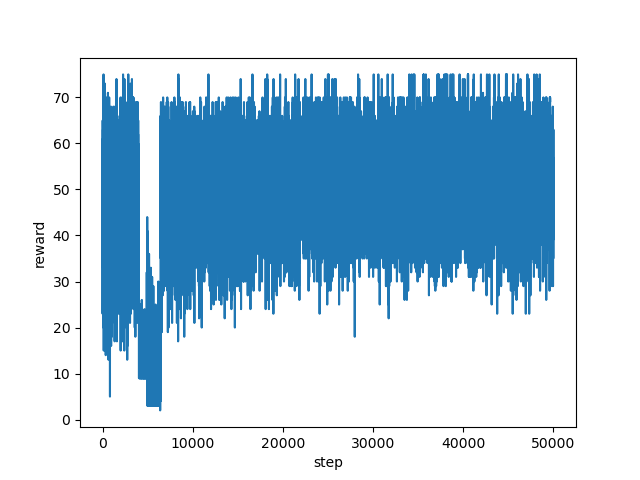

The table this chart was drawn from, first rows:
step, reward
0, 40.0
1, 23.0
2, 38.0
3, 34.0
4, 29.0
5, 36.0
6, 48.0
7, 55.0
8, 43.0
9, 24.0
10, 47.0
11, 32.0
12, 40.0
13, 63.0
14, 62.0
15, 65.0
16, 65.0
17, 64.0
18, 60.0
19, 55.0
20, 59.0
21, 62.0
22, 55.0
23, 58.0
24, 59.0
25, 50.0
26, 44.0
27, 43.0
28, 44.0
29, 35.0
30, 39.0
31, 54.0
32, 56.0
33, 61.0
34, 33.0
35, 36.0
36, 50.0
37, 51.0
38, 52.0
39, 52.0
40, 40.0
41, 47.0
42, 53.0
43, 43.0
44, 57.0
45, 34.0
46, 44.0
47, 57.0
48, 63.0
49, 48.0
50, 39.0
51, 56.0
52, 62.0
53, 65.0
54, 58.0
55, 56.0
56, 55.0
57, 58.0
58, 47.0
59, 36.0
... 49,940 more rows
